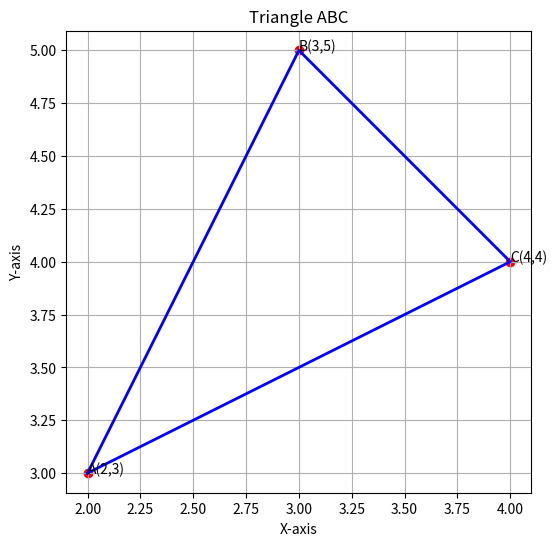

Python code for this plot: (Note: this script raises an exception after producing the figure.)
import matplotlib.pyplot as plt

A = (2, 3)
B = (3, 5)
C = (4, 4)

x = [A[0], B[0], C[0], A[0]]
y = [A[1], B[1], C[1], A[1]]

plt.figure(figsize=(6,6))
plt.plot(x, y, 'b-', linewidth=2)   

plt.scatter(*A, color='red', label='A(2,3)')
plt.scatter(*B, color='red', label='B(3,5)')
plt.scatter(*C, color='red', label='C(4,4)')

plt.text(A[0], A[1], "A(2,3)")
plt.text(B[0], B[1], "B(3,5)")
plt.text(C[0], C[1], "C(4,4)")

plt.title("Triangle ABC")
plt.xlabel("X-axis")
plt.ylabel("Y-axis")
plt.grid(True)
plt.axis("equal")

plt.savefig("../figs/triangle.png", dpi=300)

